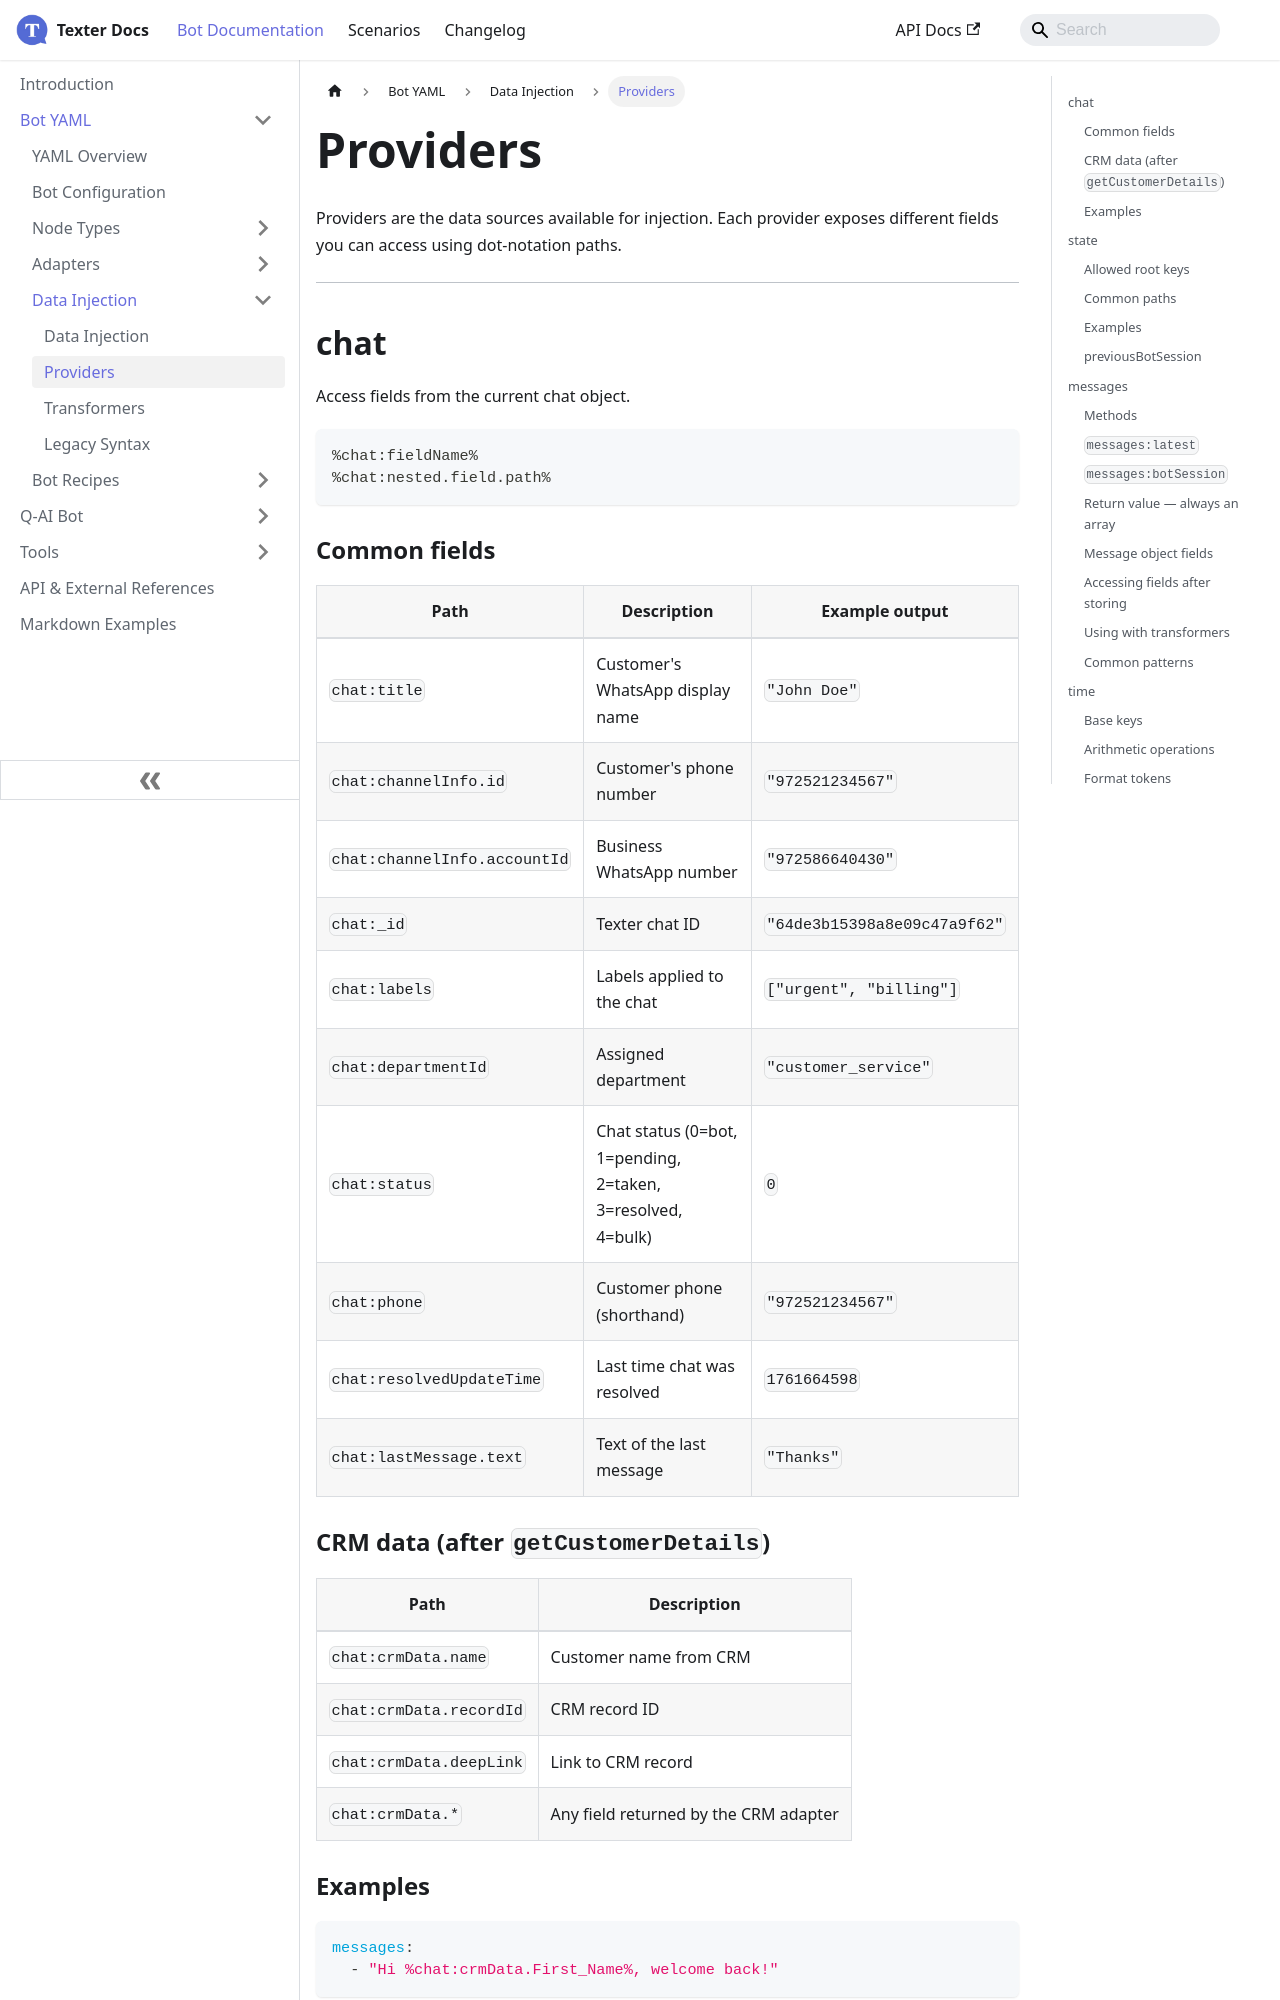

repository: whatsper/texterdocs · page: docs/YAML/Data Injection/Providers.html · generator: docusaurus

---
sidebar_position: 2
---

# Providers

Providers are the data sources available for injection. Each provider exposes different fields you can access using dot-notation paths.

___

## chat

Access fields from the current chat object.

```
%chat:fieldName%
%chat:nested.field.path%
```

### Common fields

| Path | Description | Example output |
|------|-------------|---------------|
| `chat:title` | Customer's WhatsApp display name | `"John Doe"` |
| `chat:channelInfo.id` | Customer's phone number | `"972521234567"` |
| `chat:channelInfo.accountId` | Business WhatsApp number | `"972586640430"` |
| `chat:_id` | Texter chat ID | `"64de3b15398a8e09c47a9f62"` |
| `chat:labels` | Labels applied to the chat | `["urgent", "billing"]` |
| `chat:departmentId` | Assigned department | `"customer_service"` |
| `chat:status` | Chat status (0=bot, 1=pending, 2=taken, 3=resolved, 4=bulk) | `0` |
| `chat:phone` | Customer phone (shorthand) | `"972521234567"` |
| `chat:resolvedUpdateTime` | Last time chat was resolved | `1761664598` |
| `chat:lastMessage.text` | Text of the last message | `"Thanks"` |

### CRM data (after `getCustomerDetails`)

| Path | Description |
|------|-------------|
| `chat:crmData.name` | Customer name from CRM |
| `chat:crmData.recordId` | CRM record ID |
| `chat:crmData.deepLink` | Link to CRM record |
| `chat:crmData.*` | Any field returned by the CRM adapter |

### Examples

```yaml
messages:
  - "Hi %chat:crmData.First_Name%, welcome back!"
```

```yaml
params:
  url: "https://example.com/api/chats/%chat:_id%"
```

```yaml
params:
  phone: "%chat:channelInfo.id%"
  name: "%chat:title%"
```

___

## state

Access the bot's runtime state — values stored during the conversation, node outputs, and session data.

```
%state:path%
```
